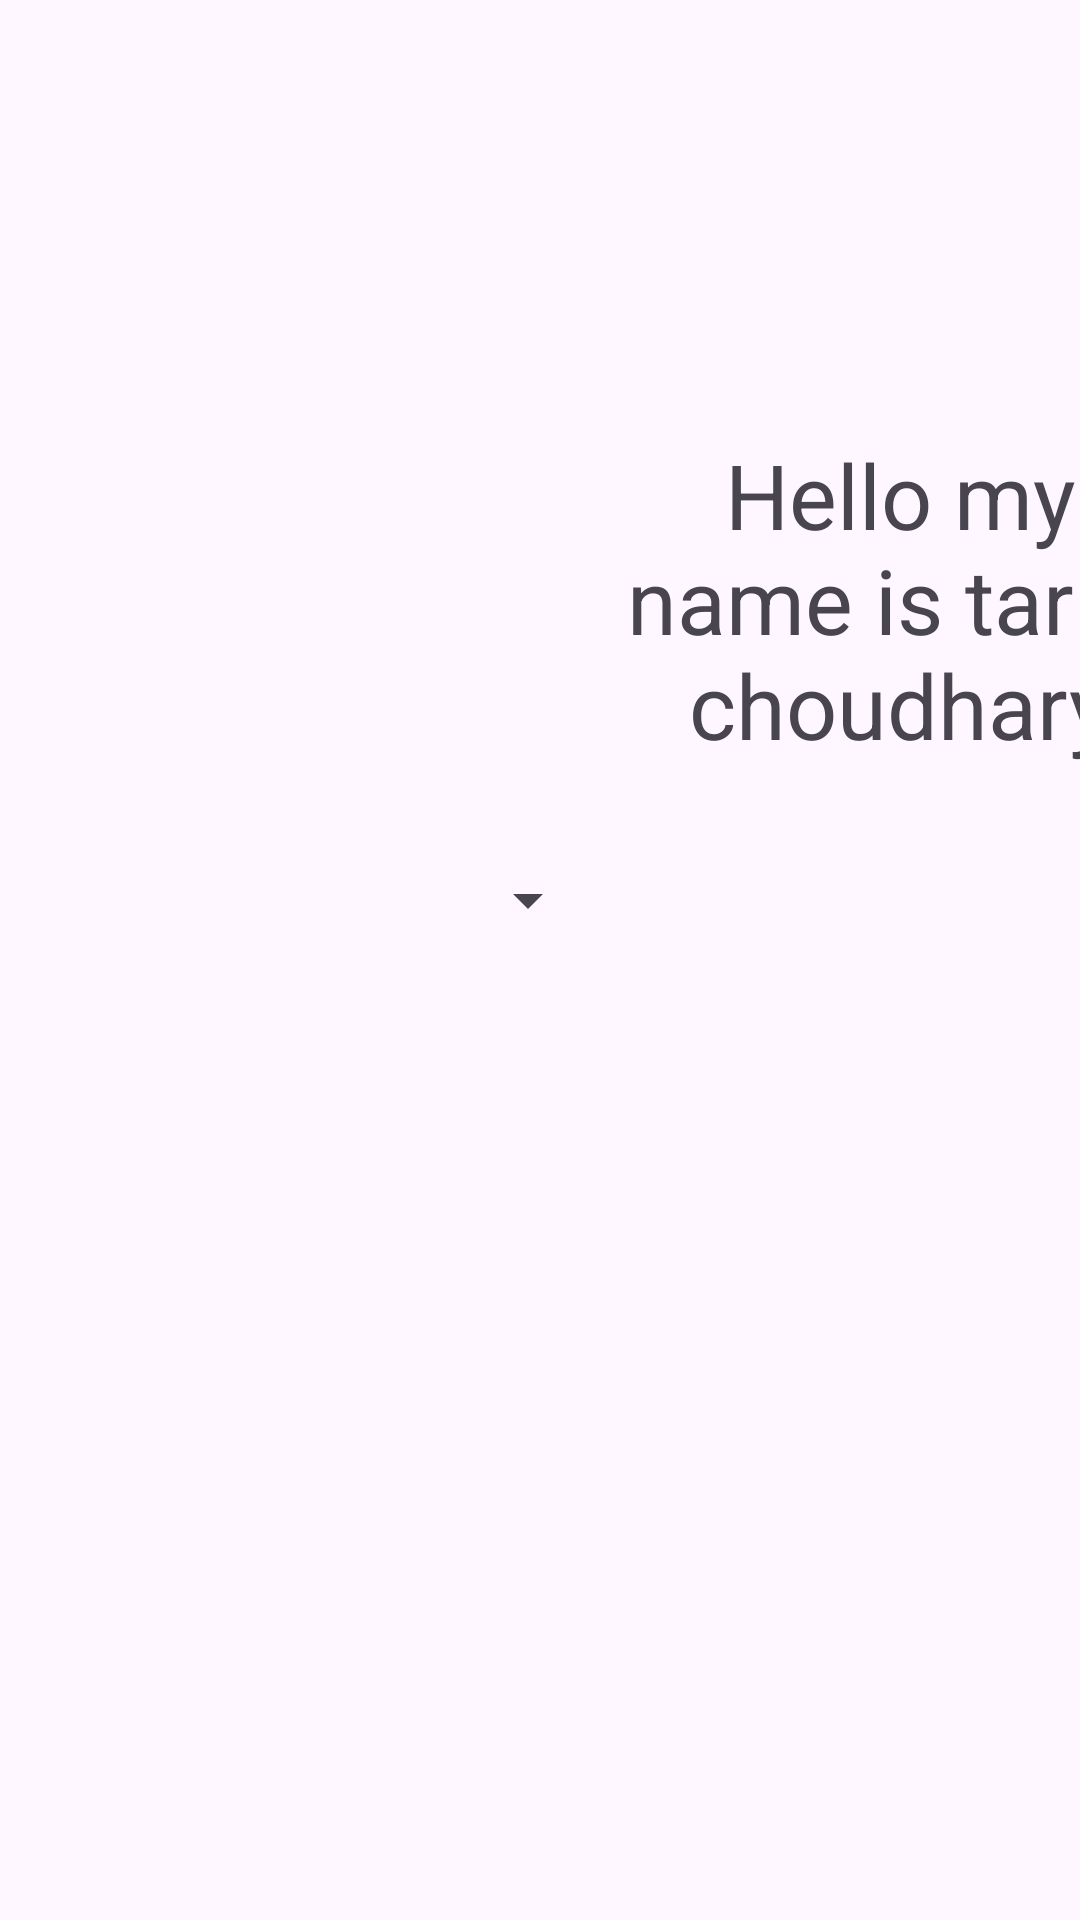

Produce the Android XML layout that renders to this screen, including the resource entries it uses.
<!-- AndroidManifest.xml: application theme Theme.Applocalize -->
<!-- res/layout/activity_exam_practice3.xml -->
<?xml version="1.0" encoding="utf-8"?>
<RelativeLayout
    xmlns:tools="http://schemas.android.com/tools"
    xmlns:android="http://schemas.android.com/apk/res/android"
    xmlns:app="http://schemas.android.com/apk/res-auto"

    android:layout_width="match_parent"
    android:layout_height="match_parent"
    android:orientation="vertical"
    >

<LinearLayout
    android:layout_width="match_parent"
    android:layout_height="match_parent"
    android:orientation="horizontal"
    >

    <Spinner
        android:layout_width="200dp"
        android:layout_height="200dp"
        android:id="@+id/SpinnerID"
        android:layout_marginTop="200dp"
        >

    </Spinner>

    <TextView
        android:id="@+id/textView"
        android:layout_width="200dp"
        android:layout_height="200dp"
        android:text="@string/text"
        android:layout_marginTop="100dp"
        android:textSize="30dp"
        android:textAlignment="center"
        android:gravity="center"

        >

    </TextView>


</LinearLayout>

</RelativeLayout>
<!-- resources referenced by this layout -->
<resources>
  <string name="text">Hello my name is tarun choudhary
  </string>
  <style name="Theme.Applocalize" parent="Base.Theme.Applocalize" />
  <style name="Base.Theme.Applocalize" parent="Theme.Material3.DayNight">
          
          
  
          <item name="colorPrimary">#6200EE</item>
  
          <item name="colorPrimaryVariant">#3700B3</item>
          <item name="colorOnPrimary">#FFFFFF</item>
  
  
      </style>
</resources>
